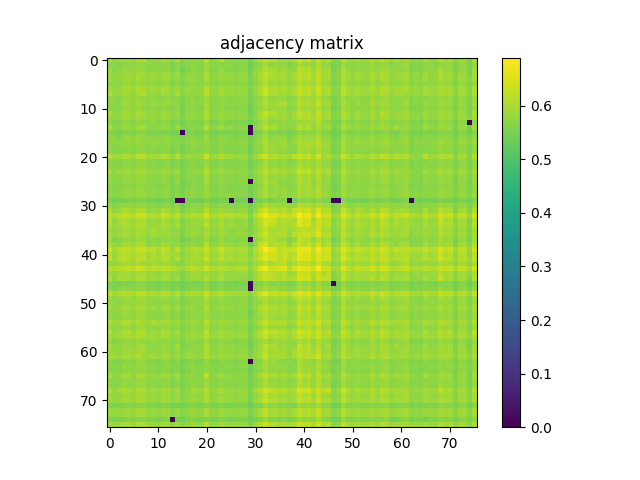

The data file committed next to this chart (first rows):
6.030400000000000205e-01, 5.645799999999999708e-01, 5.878900000000000237e-01, 5.892899999999999805e-01, 5.884599999999999831e-01, 5.748600000000000376e-01, 5.972699999999999676e-01, 6.080100000000000504e-01, 5.755299999999999860e-01, 5.804200000000000470e-01, 5.781500000000000528e-01, 6.022399999999999975e-01, 5.871800000000000352e-01, 5.723500000000000254e-01, 6.061699999999999866e-01, 5.586900000000000199e-01, 5.713700000000000445e-01, 5.738499999999999712e-01, 5.806499999999999995e-01, 5.753399999999999626e-01, 6.202100000000000390e-01, 5.704000000000000181e-01, 5.806200000000000250e-01, 6.040900000000000158e-01
5.645799999999999708e-01, 5.716200000000000170e-01, 5.598899999999999988e-01, 5.737600000000000477e-01, 5.780800000000000383e-01, 5.728299999999999503e-01, 5.821600000000000108e-01, 5.813899999999999624e-01, 5.726700000000000124e-01, 5.720499999999999474e-01, 5.664200000000000346e-01, 5.731399999999999828e-01, 5.750899999999999901e-01, 5.565099999999999492e-01, 5.693399999999999572e-01, 5.595400000000000373e-01, 5.659699999999999731e-01, 5.753300000000000081e-01, 5.608499999999999597e-01, 5.656900000000000261e-01, 5.880800000000000471e-01, 5.684799999999999853e-01, 5.630300000000000304e-01, 5.685299999999999798e-01
5.878900000000000237e-01, 5.598899999999999988e-01, 5.720499999999999474e-01, 5.804899999999999505e-01, 5.779600000000000293e-01, 5.689600000000000213e-01, 5.811199999999999699e-01, 5.830199999999999827e-01, 5.651000000000000467e-01, 5.701699999999999546e-01, 5.662099999999999911e-01, 5.747700000000000031e-01, 5.740100000000000202e-01, 5.595099999999999518e-01, 5.752399999999999736e-01, 5.462299999999999933e-01, 5.573000000000000176e-01, 5.736700000000000133e-01, 5.703599999999999781e-01, 5.654700000000000282e-01, 5.877000000000000002e-01, 5.607699999999999907e-01, 5.655900000000000372e-01, 5.864500000000000268e-01
5.892899999999999805e-01, 5.737600000000000477e-01, 5.804899999999999505e-01, 5.844799999999999995e-01, 5.876200000000000312e-01, 5.836799999999999766e-01, 5.933500000000000441e-01, 5.966000000000000192e-01, 5.799199999999999910e-01, 5.890600000000000280e-01, 5.790100000000000247e-01, 5.887999999999999901e-01, 5.932800000000000296e-01, 5.716299999999999715e-01, 5.892100000000000115e-01, 5.585999999999999854e-01, 5.790899999999999936e-01, 5.790300000000000447e-01, 5.775099999999999678e-01, 5.679999999999999494e-01, 6.056700000000000417e-01, 5.691100000000000048e-01, 5.760399999999999965e-01, 5.884399999999999631e-01
5.884599999999999831e-01, 5.780800000000000383e-01, 5.779600000000000293e-01, 5.876200000000000312e-01, 5.964399999999999702e-01, 5.821499999999999453e-01, 6.023500000000000520e-01, 5.906099999999999683e-01, 5.832500000000000462e-01, 5.920499999999999652e-01, 5.793300000000000116e-01, 5.957700000000000218e-01, 5.926399999999999446e-01, 5.730399999999999938e-01, 5.845099999999999740e-01, 5.639399999999999968e-01, 5.850699999999999790e-01, 5.843199999999999505e-01, 5.758199999999999985e-01, 5.729600000000000248e-01, 6.056200000000000472e-01, 5.726599999999999469e-01, 5.757299999999999640e-01, 5.903199999999999559e-01
5.748600000000000376e-01, 5.728299999999999503e-01, 5.689600000000000213e-01, 5.836799999999999766e-01, 5.821499999999999453e-01, 5.722599999999999909e-01, 5.852899999999999769e-01, 5.813399999999999679e-01, 5.750899999999999901e-01, 5.751300000000000301e-01, 5.679899999999999949e-01, 5.737499999999999822e-01, 5.805599999999999650e-01, 5.593799999999999883e-01, 5.720300000000000384e-01, 5.583099999999999730e-01, 5.690899999999999848e-01, 5.767799999999999594e-01, 5.667799999999999505e-01, 5.679800000000000404e-01, 5.858799999999999564e-01, 5.676900000000000279e-01, 5.675999999999999934e-01, 5.783500000000000307e-01
5.972699999999999676e-01, 5.821600000000000108e-01, 5.811199999999999699e-01, 5.933500000000000441e-01, 6.023399999999999865e-01, 5.852899999999999769e-01, 6.074000000000000510e-01, 5.990999999999999659e-01, 5.863000000000000433e-01, 5.959799999999999542e-01, 5.852000000000000535e-01, 6.017299999999999871e-01, 5.961100000000000287e-01, 5.784299999999999997e-01, 5.902300000000000324e-01, 5.664299999999999891e-01, 5.872199999999999642e-01, 5.861399999999999944e-01, 5.791600000000000081e-01, 5.771399999999999864e-01, 6.141299999999999537e-01, 5.770300000000000429e-01, 5.815099999999999714e-01, 5.954000000000000403e-01
6.080100000000000504e-01, 5.813899999999999624e-01, 5.830199999999999827e-01, 5.966000000000000192e-01, 5.906099999999999683e-01, 5.813399999999999679e-01, 5.990999999999999659e-01, 6.110100000000000531e-01, 5.804000000000000270e-01, 5.824399999999999578e-01, 5.760699999999999710e-01, 5.977999999999999980e-01, 5.888499999999999845e-01, 5.745500000000000052e-01, 6.019700000000000051e-01, 5.683200000000000474e-01, 5.802100000000000035e-01, 5.786799999999999722e-01, 5.744799999999999907e-01, 5.808999999999999719e-01, 6.188700000000000312e-01, 5.791600000000000081e-01, 5.813899999999999624e-01, 5.980799999999999450e-01
5.755299999999999860e-01, 5.726700000000000124e-01, 5.650899999999999812e-01, 5.799199999999999910e-01, 5.832500000000000462e-01, 5.750899999999999901e-01, 5.863000000000000433e-01, 5.804000000000000270e-01, 5.727799999999999558e-01, 5.721899999999999764e-01, 5.673700000000000410e-01, 5.733899999999999553e-01, 5.793599999999999861e-01, 5.659399999999999986e-01, 5.708699999999999886e-01, 5.582200000000000495e-01, 5.704200000000000381e-01, 5.770100000000000229e-01, 5.648600000000000287e-01, 5.686099999999999488e-01, 5.903899999999999704e-01, 5.679699999999999749e-01, 5.677699999999999969e-01, 5.768400000000000194e-01
5.804200000000000470e-01, 5.720499999999999474e-01, 5.701699999999999546e-01, 5.890600000000000280e-01, 5.920499999999999652e-01, 5.751300000000000301e-01, 5.959900000000000198e-01, 5.824399999999999578e-01, 5.721899999999999764e-01, 5.891499999999999515e-01, 5.784700000000000397e-01, 5.835900000000000531e-01, 5.820800000000000418e-01, 5.792500000000000426e-01, 5.722699999999999454e-01, 5.532899999999999485e-01, 5.699499999999999567e-01, 5.808299999999999574e-01, 5.732199999999999518e-01, 5.685999999999999943e-01, 5.965700000000000447e-01, 5.685400000000000453e-01, 5.684099999999999708e-01, 5.794899999999999496e-01
5.781500000000000528e-01, 5.664099999999999691e-01, 5.662099999999999911e-01, 5.790100000000000247e-01, 5.793300000000000116e-01, 5.679899999999999949e-01, 5.852000000000000535e-01, 5.760699999999999710e-01, 5.673700000000000410e-01, 5.784700000000000397e-01, 5.654400000000000537e-01, 5.754899999999999460e-01, 5.749400000000000066e-01, 5.633299999999999974e-01, 5.711699999999999555e-01, 5.541700000000000514e-01, 5.687200000000000033e-01, 5.712300000000000155e-01, 5.645400000000000418e-01, 5.627900000000000125e-01, 5.931699999999999751e-01, 5.623099999999999765e-01, 5.659600000000000186e-01, 5.785200000000000342e-01
6.022399999999999975e-01, 5.731399999999999828e-01, 5.747700000000000031e-01, 5.887999999999999901e-01, 5.957700000000000218e-01, 5.737499999999999822e-01, 6.017299999999999871e-01, 5.977999999999999980e-01, 5.733899999999999553e-01, 5.835900000000000531e-01, 5.754899999999999460e-01, 5.999700000000000033e-01, 5.852100000000000080e-01, 5.745599999999999596e-01, 5.877099999999999547e-01, 5.561800000000000077e-01, 5.731199999999999628e-01, 5.749400000000000066e-01, 5.700399999999999912e-01, 5.697799999999999532e-01, 6.124500000000000499e-01, 5.680300000000000349e-01, 5.760100000000000220e-01, 5.909400000000000208e-01
5.871800000000000352e-01, 5.750899999999999901e-01, 5.740100000000000202e-01, 5.932800000000000296e-01, 5.926399999999999446e-01, 5.805599999999999650e-01, 5.961100000000000287e-01, 5.888499999999999845e-01, 5.793599999999999861e-01, 5.820800000000000418e-01, 5.749400000000000066e-01, 5.852100000000000080e-01, 5.901899999999999924e-01, 5.710600000000000120e-01, 5.805099999999999705e-01, 5.589399999999999924e-01, 5.770699999999999719e-01, 5.830800000000000427e-01, 5.726799999999999669e-01, 5.707400000000000251e-01, 6.040499999999999758e-01, 5.711600000000000010e-01, 5.747299999999999631e-01, 5.865099999999999758e-01
5.723500000000000254e-01, 5.565099999999999492e-01, 5.595099999999999518e-01, 5.716299999999999715e-01, 5.730399999999999938e-01, 5.593799999999999883e-01, 5.784299999999999997e-01, 5.745500000000000052e-01, 5.659399999999999986e-01, 5.792500000000000426e-01, 5.633299999999999974e-01, 5.745599999999999596e-01, 5.710600000000000120e-01, 5.505999999999999783e-01, 5.629999999999999449e-01, 5.475900000000000212e-01, 5.661899999999999711e-01, 5.624500000000000055e-01, 5.579300000000000370e-01, 5.548800000000000399e-01, 5.803700000000000525e-01, 5.538800000000000390e-01, 5.573599999999999666e-01, 5.756799999999999695e-01
6.061699999999999866e-01, 5.693399999999999572e-01, 5.752399999999999736e-01, 5.892100000000000115e-01, 5.845099999999999740e-01, 5.720300000000000384e-01, 5.902300000000000324e-01, 6.019700000000000051e-01, 5.708699999999999886e-01, 5.722699999999999454e-01, 5.711699999999999555e-01, 5.877099999999999547e-01, 5.805200000000000360e-01, 5.629999999999999449e-01, 5.963800000000000212e-01, 5.513500000000000068e-01, 5.622200000000000530e-01, 5.703399999999999581e-01, 5.667699999999999960e-01, 5.669999999999999485e-01, 6.134800000000000253e-01, 5.643099999999999783e-01, 5.749199999999999866e-01, 5.935399999999999565e-01
5.586900000000000199e-01, 5.595400000000000373e-01, 5.462299999999999933e-01, 5.585999999999999854e-01, 5.639399999999999968e-01, 5.583099999999999730e-01, 5.664299999999999891e-01, 5.683200000000000474e-01, 5.582200000000000495e-01, 5.532899999999999485e-01, 5.541700000000000514e-01, 5.561800000000000077e-01, 5.589399999999999924e-01, 5.475900000000000212e-01, 5.513500000000000068e-01, 0.000000000000000000e+00, 5.529500000000000526e-01, 5.567400000000000126e-01, 5.474900000000000322e-01, 5.531500000000000306e-01, 5.707799999999999541e-01, 5.518699999999999717e-01, 5.514099999999999557e-01, 5.593099999999999739e-01
5.713700000000000445e-01, 5.659699999999999731e-01, 5.573000000000000176e-01, 5.790800000000000392e-01, 5.850699999999999790e-01, 5.690899999999999848e-01, 5.872199999999999642e-01, 5.802100000000000035e-01, 5.704200000000000381e-01, 5.699600000000000222e-01, 5.687200000000000033e-01, 5.731199999999999628e-01, 5.770600000000000174e-01, 5.661899999999999711e-01, 5.622200000000000530e-01, 5.529500000000000526e-01, 5.633599999999999719e-01, 5.705700000000000216e-01, 5.586100000000000509e-01, 5.616400000000000281e-01, 5.906400000000000539e-01, 5.601300000000000168e-01, 5.624700000000000255e-01, 5.713899999999999535e-01
5.738499999999999712e-01, 5.753300000000000081e-01, 5.736700000000000133e-01, 5.790300000000000447e-01, 5.843199999999999505e-01, 5.767799999999999594e-01, 5.861399999999999944e-01, 5.786799999999999722e-01, 5.770100000000000229e-01, 5.808299999999999574e-01, 5.712300000000000155e-01, 5.749400000000000066e-01, 5.830800000000000427e-01, 5.624500000000000055e-01, 5.703300000000000036e-01, 5.567400000000000126e-01, 5.705700000000000216e-01, 5.801500000000000545e-01, 5.727200000000000069e-01, 5.708600000000000341e-01, 5.831699999999999662e-01, 5.701399999999999801e-01, 5.680399999999999894e-01, 5.786499999999999977e-01
5.806499999999999995e-01, 5.608499999999999597e-01, 5.703599999999999781e-01, 5.775099999999999678e-01, 5.758199999999999985e-01, 5.667799999999999505e-01, 5.791600000000000081e-01, 5.744799999999999907e-01, 5.648699999999999832e-01, 5.732199999999999518e-01, 5.645400000000000418e-01, 5.700300000000000367e-01, 5.726900000000000324e-01, 5.579300000000000370e-01, 5.667699999999999960e-01, 5.474900000000000322e-01, 5.586100000000000509e-01, 5.727200000000000069e-01, 5.689499999999999558e-01, 5.644200000000000328e-01, 5.806099999999999595e-01, 5.608100000000000307e-01, 5.637199999999999989e-01, 5.802399999999999780e-01
5.753399999999999626e-01, 5.656900000000000261e-01, 5.654700000000000282e-01, 5.679999999999999494e-01, 5.729600000000000248e-01, 5.679800000000000404e-01, 5.771399999999999864e-01, 5.808999999999999719e-01, 5.686099999999999488e-01, 5.685999999999999943e-01, 5.627900000000000125e-01, 5.697699999999999987e-01, 5.707400000000000251e-01, 5.548800000000000399e-01, 5.669999999999999485e-01, 5.531500000000000306e-01, 5.616299999999999626e-01, 5.708600000000000341e-01, 5.644200000000000328e-01, 5.646900000000000253e-01, 5.806099999999999595e-01, 5.635599999999999499e-01, 5.615200000000000191e-01, 5.766099999999999559e-01
6.202100000000000390e-01, 5.880800000000000471e-01, 5.877000000000000002e-01, 6.056700000000000417e-01, 6.056300000000000017e-01, 5.858799999999999564e-01, 6.141299999999999537e-01, 6.188700000000000312e-01, 5.903899999999999704e-01, 5.965700000000000447e-01, 5.931699999999999751e-01, 6.124500000000000499e-01, 6.040499999999999758e-01, 5.803800000000000070e-01, 6.134800000000000253e-01, 5.707799999999999541e-01, 5.906500000000000083e-01, 5.831600000000000117e-01, 5.806099999999999595e-01, 5.806099999999999595e-01, 6.382600000000000495e-01, 5.803500000000000325e-01, 5.922600000000000087e-01, 6.119200000000000195e-01
5.704000000000000181e-01, 5.684700000000000308e-01, 5.607699999999999907e-01, 5.691100000000000048e-01, 5.726599999999999469e-01, 5.676900000000000279e-01, 5.770300000000000429e-01, 5.791600000000000081e-01, 5.679699999999999749e-01, 5.685299999999999798e-01, 5.623099999999999765e-01, 5.680300000000000349e-01, 5.711600000000000010e-01, 5.538800000000000390e-01, 5.643099999999999783e-01, 5.518699999999999717e-01, 5.601300000000000168e-01, 5.701399999999999801e-01, 5.608100000000000307e-01, 5.635499999999999954e-01, 5.803599999999999870e-01, 5.628600000000000270e-01, 5.611899999999999666e-01, 5.716400000000000370e-01
5.806200000000000250e-01, 5.630300000000000304e-01, 5.655900000000000372e-01, 5.760399999999999965e-01, 5.757299999999999640e-01, 5.675999999999999934e-01, 5.815099999999999714e-01, 5.813899999999999624e-01, 5.677699999999999969e-01, 5.684099999999999708e-01, 5.659600000000000186e-01, 5.760100000000000220e-01, 5.747299999999999631e-01, 5.573599999999999666e-01, 5.749300000000000521e-01, 5.514099999999999557e-01, 5.624700000000000255e-01, 5.680399999999999894e-01, 5.637199999999999989e-01, 5.615200000000000191e-01, 5.922600000000000087e-01, 5.611899999999999666e-01, 5.649800000000000377e-01, 5.817200000000000149e-01
6.040900000000000158e-01, 5.685299999999999798e-01, 5.864500000000000268e-01, 5.884399999999999631e-01, 5.903199999999999559e-01, 5.783500000000000307e-01, 5.954000000000000403e-01, 5.980799999999999450e-01, 5.768400000000000194e-01, 5.794899999999999496e-01, 5.785200000000000342e-01, 5.909400000000000208e-01, 5.865099999999999758e-01, 5.756799999999999695e-01, 5.935300000000000020e-01, 5.593099999999999739e-01, 5.713899999999999535e-01, 5.786499999999999977e-01, 5.802399999999999780e-01, 5.766099999999999559e-01, 6.119200000000000195e-01, 5.716400000000000370e-01, 5.817200000000000149e-01, 5.943699999999999539e-01
5.791699999999999626e-01, 5.726299999999999724e-01, 5.650199999999999667e-01, 5.809499999999999664e-01, 5.827099999999999502e-01, 5.733300000000000063e-01, 5.870800000000000463e-01, 5.829999999999999627e-01, 5.725500000000000034e-01, 5.760699999999999710e-01, 5.682599999999999874e-01, 5.786599999999999522e-01, 5.798699999999999966e-01, 5.626200000000000090e-01, 5.739900000000000002e-01, 5.547699999999999854e-01, 5.690100000000000158e-01, 5.734399999999999498e-01, 5.643299999999999983e-01, 5.652099999999999902e-01, 5.937400000000000455e-01, 5.662500000000000311e-01, 5.670100000000000140e-01, 5.772599999999999953e-01
5.842300000000000271e-01, 5.665900000000000380e-01, 5.672800000000000065e-01, 5.775799999999999823e-01, 5.771199999999999664e-01, 5.700600000000000112e-01, 5.835700000000000331e-01, 5.888499999999999845e-01, 5.681100000000000039e-01, 5.680199999999999694e-01, 5.654500000000000082e-01, 5.828200000000000047e-01, 5.746200000000000196e-01, 5.559100000000000152e-01, 5.830600000000000227e-01, 5.514999999999999902e-01, 5.642599999999999838e-01, 5.661000000000000476e-01, 5.612599999999999811e-01, 5.644900000000000473e-01, 5.983399999999999830e-01, 5.626100000000000545e-01, 5.667999999999999705e-01, 5.814399999999999569e-01
5.685299999999999798e-01, 5.669699999999999740e-01, 5.621599999999999930e-01, 5.687400000000000233e-01, 5.745500000000000052e-01, 5.672099999999999920e-01, 5.783000000000000362e-01, 5.771899999999999809e-01, 5.678299999999999459e-01, 5.680399999999999894e-01, 5.620300000000000296e-01, 5.697499999999999787e-01, 5.700499999999999456e-01, 5.563399999999999457e-01, 5.640500000000000513e-01, 5.521800000000000042e-01, 5.600500000000000478e-01, 5.705200000000000271e-01, 5.617299999999999516e-01, 5.633299999999999974e-01, 5.791899999999999826e-01, 5.634400000000000519e-01, 5.602099999999999858e-01, 5.708199999999999941e-01
5.716099999999999515e-01, 5.673099999999999810e-01, 5.663300000000000001e-01, 5.781399999999999872e-01, 5.796499999999999986e-01, 5.730600000000000138e-01, 5.848600000000000465e-01, 5.771800000000000264e-01, 5.720199999999999729e-01, 5.740899999999999892e-01, 5.667900000000000160e-01, 5.744200000000000417e-01, 5.792599999999999971e-01, 5.599399999999999933e-01, 5.706700000000000106e-01, 5.530399999999999761e-01, 5.685499999999999998e-01, 5.750100000000000211e-01, 5.658699999999999841e-01, 5.649899999999999922e-01, 5.890900000000000025e-01, 5.645900000000000363e-01, 5.647100000000000453e-01, 5.755500000000000060e-01
5.738199999999999967e-01, 5.725599999999999579e-01, 5.691300000000000248e-01, 5.794000000000000261e-01, 5.801600000000000090e-01, 5.752800000000000136e-01, 5.828999999999999737e-01, 5.854399999999999604e-01, 5.761600000000000055e-01, 5.711699999999999555e-01, 5.677699999999999969e-01, 5.711500000000000465e-01, 5.785500000000000087e-01, 5.572200000000000486e-01, 5.731300000000000283e-01, 5.575599999999999445e-01, 5.679999999999999494e-01, 5.770399999999999974e-01, 5.682599999999999874e-01, 5.692800000000000082e-01, 5.852800000000000225e-01, 5.690100000000000158e-01, 5.668499999999999650e-01, 5.767099999999999449e-01
5.511899999999999578e-01, 5.424799999999999622e-01, 5.449399999999999800e-01, 5.493299999999999850e-01, 5.570899999999999741e-01, 5.508699999999999708e-01, 5.603399999999999492e-01, 5.527800000000000491e-01, 5.521700000000000497e-01, 5.512000000000000233e-01, 5.432799999999999851e-01, 5.451799999999999979e-01, 5.572500000000000231e-01, 5.436900000000000066e-01, 0.000000000000000000e+00, 0.000000000000000000e+00, 5.461700000000000443e-01, 5.488899999999999890e-01, 5.432500000000000107e-01, 5.432900000000000507e-01, 5.602000000000000313e-01, 5.426800000000000512e-01, 5.433000000000000052e-01, 5.549600000000000088e-01
5.815299999999999914e-01, 5.628699999999999815e-01, 5.724299999999999944e-01, 5.803300000000000125e-01, 5.789100000000000357e-01, 5.709100000000000286e-01, 5.810999999999999499e-01, 5.840999999999999526e-01, 5.681800000000000184e-01, 5.703200000000000491e-01, 5.654400000000000537e-01, 5.705999999999999961e-01, 5.735900000000000443e-01, 5.592099999999999849e-01, 5.711699999999999555e-01, 5.506799999999999473e-01, 5.603599999999999692e-01, 5.716400000000000370e-01, 5.695400000000000462e-01, 5.667900000000000160e-01, 5.847400000000000375e-01, 5.636499999999999844e-01, 5.650800000000000267e-01, 5.803700000000000525e-01
6.036000000000000254e-01, 5.775500000000000078e-01, 5.813000000000000389e-01, 6.057799999999999851e-01, 6.028400000000000425e-01, 5.843699999999999450e-01, 6.082100000000000284e-01, 6.023899999999999810e-01, 5.790499999999999536e-01, 5.832000000000000517e-01, 5.799800000000000511e-01, 5.996000000000000218e-01, 5.972100000000000186e-01, 5.746999999999999886e-01, 5.876400000000000512e-01, 5.586900000000000199e-01, 5.776499999999999968e-01, 5.807600000000000540e-01, 5.764299999999999979e-01, 5.717499999999999805e-01, 6.177599999999999758e-01, 5.718999999999999639e-01, 5.827900000000000302e-01, 5.968099999999999516e-01
6.231100000000000527e-01, 6.024199999999999555e-01, 6.118000000000000105e-01, 6.233600000000000252e-01, 6.222600000000000353e-01, 6.108599999999999586e-01, 6.341999999999999860e-01, 6.388500000000000290e-01, 6.043800000000000283e-01, 6.136800000000000033e-01, 6.015000000000000346e-01, 6.362299999999999622e-01, 6.174600000000000088e-01, 6.011300000000000532e-01, 6.249200000000000310e-01, 5.846200000000000285e-01, 5.991400000000000059e-01, 6.107299999999999951e-01, 6.057900000000000507e-01, 6.051100000000000367e-01, 6.447300000000000253e-01, 6.032100000000000239e-01, 6.048999999999999932e-01, 6.215100000000000069e-01
6.094000000000000528e-01, 5.717799999999999550e-01, 5.980900000000000105e-01, 6.062199999999999811e-01, 5.990600000000000369e-01, 5.863399999999999723e-01, 6.020999999999999686e-01, 6.050299999999999567e-01, 5.797700000000000076e-01, 5.919100000000000472e-01, 5.819499999999999673e-01, 6.041100000000000358e-01, 5.896900000000000475e-01, 5.780600000000000183e-01, 5.960400000000000142e-01, 5.582000000000000295e-01, 5.723700000000000454e-01, 5.822500000000000453e-01, 5.900300000000000544e-01, 5.833399999999999697e-01, 6.059099999999999486e-01, 5.762699999999999489e-01, 5.801399999999999890e-01, 6.030200000000000005e-01
6.108900000000000441e-01, 5.812000000000000499e-01, 5.935700000000000420e-01, 6.033500000000000529e-01, 6.028999999999999915e-01, 5.912100000000000133e-01, 6.076399999999999579e-01, 6.067700000000000315e-01, 5.838499999999999801e-01, 5.865200000000000413e-01, 5.843500000000000361e-01, 6.077299999999999924e-01, 5.929900000000000171e-01, 5.785599999999999632e-01, 6.054599999999999982e-01, 5.654900000000000482e-01, 5.777499999999999858e-01, 5.843099999999999961e-01, 5.881199999999999761e-01, 5.857099999999999529e-01, 6.217000000000000304e-01, 5.812399999999999789e-01, 5.862399999999999833e-01, 6.037500000000000089e-01
5.908099999999999463e-01, 5.742399999999999727e-01, 5.812000000000000499e-01, 5.939900000000000180e-01, 5.951300000000000479e-01, 5.778600000000000403e-01, 5.990799999999999459e-01, 5.933399999999999785e-01, 5.826799999999999757e-01, 6.029799999999999605e-01, 5.852600000000000025e-01, 5.924500000000000322e-01, 5.902600000000000069e-01, 5.731500000000000483e-01, 5.779600000000000293e-01, 5.599100000000000188e-01, 5.823800000000000088e-01, 5.840899999999999981e-01, 5.820999999999999508e-01, 5.735700000000000243e-01, 5.960100000000000398e-01, 5.724200000000000399e-01, 5.750399999999999956e-01, 5.962100000000000177e-01
5.932600000000000096e-01, 5.785500000000000087e-01, 5.881600000000000161e-01, 5.980299999999999505e-01, 5.957700000000000218e-01, 5.832300000000000262e-01, 6.034500000000000419e-01, 5.971300000000000496e-01, 5.810699999999999754e-01, 6.036299999999999999e-01, 5.858700000000000019e-01, 5.919999999999999707e-01, 5.935500000000000220e-01, 5.766799999999999704e-01, 5.827799999999999647e-01, 5.622000000000000330e-01, 5.774700000000000388e-01, 5.905500000000000194e-01, 5.858900000000000219e-01, 5.763000000000000345e-01, 6.044000000000000483e-01, 5.775200000000000333e-01, 5.799400000000000110e-01, 5.968099999999999516e-01
5.927299999999999791e-01, 5.601500000000000368e-01, 5.695099999999999607e-01, 5.790399999999999991e-01, 5.833500000000000352e-01, 5.717299999999999605e-01, 5.872399999999999842e-01, 5.846999999999999975e-01, 5.659399999999999986e-01, 5.716299999999999715e-01, 5.640699999999999603e-01, 5.841199999999999726e-01, 5.736200000000000188e-01, 5.713599999999999790e-01, 5.749499999999999611e-01, 5.463299999999999823e-01, 5.549800000000000288e-01, 5.676999999999999824e-01, 5.647600000000000398e-01, 5.661399999999999766e-01, 5.874300000000000077e-01, 5.595999999999999863e-01, 5.658999999999999586e-01, 5.888499999999999845e-01
6.014500000000000401e-01, 5.730199999999999738e-01, 5.759600000000000275e-01, 5.975099999999999856e-01, 6.004300000000000193e-01, 5.794099999999999806e-01, 6.074800000000000200e-01, 5.984899999999999665e-01, 5.762699999999999489e-01, 5.827599999999999447e-01, 5.743300000000000072e-01, 5.953199999999999603e-01, 5.954500000000000348e-01, 5.724000000000000199e-01, 5.796200000000000241e-01, 5.592399999999999594e-01, 5.744899999999999451e-01, 5.799699999999999855e-01, 5.710699999999999665e-01, 5.667499999999999760e-01, 6.188799999999999857e-01, 5.680899999999999839e-01, 5.809499999999999664e-01, 5.944800000000000084e-01
6.381000000000000005e-01, 6.004800000000000137e-01, 6.190400000000000347e-01, 6.250499999999999945e-01, 6.226500000000000368e-01, 6.066500000000000226e-01, 6.289000000000000146e-01, 6.374199999999999866e-01, 6.069299999999999695e-01, 6.206099999999999950e-01, 6.020400000000000196e-01, 6.287800000000000056e-01, 6.179200000000000248e-01, 5.869499999999999718e-01, 6.223600000000000243e-01, 5.807400000000000340e-01, 6.024199999999999555e-01, 6.046300000000000008e-01, 6.086200000000000498e-01, 6.038499999999999979e-01, 6.355499999999999483e-01, 5.995599999999999818e-01, 6.037599999999999634e-01, 6.314400000000000013e-01
6.151200000000000001e-01, 5.825599999999999667e-01, 6.070499999999999785e-01, 6.153800000000000381e-01, 6.114600000000000035e-01, 5.951600000000000223e-01, 6.162999999999999590e-01, 6.124300000000000299e-01, 5.919799999999999507e-01, 6.082300000000000484e-01, 5.922100000000000142e-01, 6.126800000000000024e-01, 6.051600000000000312e-01, 5.914800000000000058e-01, 5.987200000000000299e-01, 5.678100000000000369e-01, 5.841300000000000381e-01, 5.984899999999999665e-01, 6.008099999999999552e-01, 5.910800000000000498e-01, 6.145699999999999497e-01, 5.861300000000000399e-01, 5.907000000000000028e-01, 6.149200000000000221e-01
6.314899999999999958e-01, 5.888299999999999645e-01, 6.149200000000000221e-01, 6.192299999999999471e-01, 6.165000000000000480e-01, 6.000900000000000123e-01, 6.220099999999999518e-01, 6.201699999999999990e-01, 5.968999999999999861e-01, 6.073499999999999455e-01, 5.967200000000000282e-01, 6.148599999999999621e-01, 6.115699999999999470e-01, 5.862899999999999778e-01, 6.147899999999999476e-01, 5.740300000000000402e-01, 5.870499999999999607e-01, 6.031900000000000039e-01, 6.048499999999999988e-01, 5.948400000000000354e-01, 6.375300000000000411e-01, 5.918200000000000127e-01, 6.006899999999999462e-01, 6.267399999999999638e-01
5.816299999999999804e-01, 5.799600000000000311e-01, 5.865700000000000358e-01, 5.936099999999999710e-01, 5.958799999999999653e-01, 5.886900000000000466e-01, 6.035700000000000509e-01, 5.920499999999999652e-01, 5.874500000000000277e-01, 5.968999999999999861e-01, 5.846999999999999975e-01, 5.924000000000000377e-01, 5.975000000000000311e-01, 5.819900000000000073e-01, 5.758900000000000130e-01, 5.684299999999999908e-01, 5.887499999999999956e-01, 5.956799999999999873e-01, 5.879600000000000382e-01, 5.818999999999999728e-01, 5.991800000000000459e-01, 5.821300000000000363e-01, 5.787999999999999812e-01, 5.898099999999999454e-01
6.192100000000000382e-01, 6.080600000000000449e-01, 6.117899999999999450e-01, 6.216599999999999904e-01, 6.282200000000000006e-01, 6.104300000000000281e-01, 6.403400000000000203e-01, 6.301499999999999879e-01, 6.072699999999999765e-01, 6.251999999999999780e-01, 6.076599999999999779e-01, 6.291400000000000325e-01, 6.223199999999999843e-01, 6.077099999999999724e-01, 6.060799999999999521e-01, 5.869100000000000428e-01, 6.075700000000000545e-01, 6.196099999999999941e-01, 6.110100000000000531e-01, 6.033600000000000074e-01, 6.423699999999999966e-01, 6.056300000000000017e-01, 6.056000000000000272e-01, 6.177000000000000268e-01
5.925700000000000411e-01, 5.790100000000000247e-01, 5.897599999999999509e-01, 5.988900000000000334e-01, 5.949900000000000189e-01, 5.866200000000000303e-01, 6.002399999999999958e-01, 5.963100000000000067e-01, 5.822599999999999998e-01, 5.860999999999999543e-01, 5.777400000000000313e-01, 5.889199999999999990e-01, 5.939200000000000035e-01, 5.766999999999999904e-01, 5.806200000000000250e-01, 5.599399999999999933e-01, 5.740699999999999692e-01, 5.918099999999999472e-01, 5.863399999999999723e-01, 5.834599999999999786e-01, 5.906400000000000539e-01, 5.776200000000000223e-01, 5.811899999999999844e-01, 5.978200000000000180e-01
6.096500000000000252e-01, 5.724700000000000344e-01, 6.000799999999999468e-01, 5.974099999999999966e-01, 5.950900000000000079e-01, 5.823399999999999688e-01, 6.022300000000000431e-01, 6.076599999999999779e-01, 5.799800000000000511e-01, 5.984500000000000375e-01, 5.825799999999999867e-01, 6.039499999999999869e-01, 5.935000000000000275e-01, 5.744299999999999962e-01, 5.959200000000000053e-01, 5.576299999999999590e-01, 5.742099999999999982e-01, 5.862399999999999833e-01, 5.911699999999999733e-01, 5.802599999999999980e-01, 6.111999999999999655e-01, 5.767799999999999594e-01, 5.820300000000000473e-01, 6.066099999999999826e-01
5.616400000000000281e-01, 5.539199999999999680e-01, 5.498600000000000154e-01, 5.620699999999999585e-01, 5.597299999999999498e-01, 5.562799999999999967e-01, 5.665099999999999580e-01, 5.688800000000000523e-01, 5.554499999999999993e-01, 5.564900000000000402e-01, 5.515799999999999592e-01, 5.590899999999999759e-01, 5.601500000000000368e-01, 5.469699999999999562e-01, 5.533299999999999885e-01, 5.434099999999999486e-01, 5.530800000000000161e-01, 5.561099999999999932e-01, 5.503799999999999804e-01, 5.546600000000000419e-01, 5.731899999999999773e-01, 5.527199999999999891e-01, 5.506299999999999528e-01, 5.637600000000000389e-01
5.701699999999999546e-01, 5.551700000000000523e-01, 5.640600000000000058e-01, 5.718400000000000150e-01, 5.693799999999999972e-01, 5.636799999999999589e-01, 5.725299999999999834e-01, 5.708600000000000341e-01, 5.622700000000000475e-01, 5.617199999999999971e-01, 5.569100000000000161e-01, 5.632599999999999829e-01, 5.674000000000000155e-01, 5.519500000000000517e-01, 5.623399999999999510e-01, 5.453799999999999759e-01, 5.541399999999999659e-01, 5.664700000000000291e-01, 5.629399999999999959e-01, 5.607199999999999962e-01, 5.742800000000000127e-01, 5.567699999999999871e-01, 5.589499999999999469e-01, 5.706799999999999651e-01
6.198700000000000321e-01, 5.889499999999999735e-01, 6.067700000000000315e-01, 6.096500000000000252e-01, 6.075700000000000545e-01, 6.011999999999999567e-01, 6.210700000000000109e-01, 6.247599999999999820e-01, 5.979700000000000015e-01, 6.077799999999999869e-01, 5.962399999999999922e-01, 6.175899999999999723e-01, 6.084399999999999809e-01, 5.893199999999999550e-01, 6.118400000000000505e-01, 5.775799999999999823e-01, 5.944899999999999629e-01, 6.028000000000000025e-01, 6.050499999999999767e-01, 5.973899999999999766e-01, 6.351599999999999469e-01, 5.948700000000000099e-01, 5.990199999999999969e-01, 6.173300000000000454e-01
5.916500000000000092e-01, 5.709899999999999975e-01, 5.825700000000000323e-01, 5.900400000000000089e-01, 5.945399999999999574e-01, 5.783399999999999652e-01, 5.988099999999999534e-01, 5.978599999999999470e-01, 5.780899999999999928e-01, 5.868999999999999773e-01, 5.819800000000000528e-01, 5.935099999999999820e-01, 5.894000000000000350e-01, 5.722599999999999909e-01, 5.898700000000000054e-01, 5.588999999999999524e-01, 5.806400000000000450e-01, 5.794899999999999496e-01, 5.784200000000000452e-01, 5.723500000000000254e-01, 6.137899999999999467e-01, 5.718100000000000405e-01, 5.774899999999999478e-01, 5.891999999999999460e-01
5.815299999999999914e-01, 5.722800000000000109e-01, 5.698199999999999932e-01, 5.790699999999999736e-01, 5.811500000000000554e-01, 5.792899999999999716e-01, 5.859100000000000419e-01, 5.875399999999999512e-01, 5.777299999999999658e-01, 5.697400000000000242e-01, 5.721500000000000474e-01, 5.723399999999999599e-01, 5.790399999999999991e-01, 5.644099999999999673e-01, 5.767299999999999649e-01, 5.579899999999999860e-01, 5.665000000000000036e-01, 5.766400000000000414e-01, 5.698299999999999477e-01, 5.729699999999999793e-01, 5.909200000000000008e-01, 5.704500000000000126e-01, 5.707799999999999541e-01, 5.814000000000000279e-01
5.941600000000000215e-01, 5.783899999999999597e-01, 5.828900000000000192e-01, 5.965200000000000502e-01, 5.949499999999999789e-01, 5.827400000000000357e-01, 6.011900000000000022e-01, 5.985599999999999810e-01, 5.816299999999999804e-01, 5.876500000000000057e-01, 5.786299999999999777e-01, 5.932899999999999840e-01, 5.929200000000000026e-01, 5.739800000000000457e-01, 5.877499999999999947e-01, 5.631199999999999539e-01, 5.822800000000000198e-01, 5.870300000000000518e-01, 5.783099999999999907e-01, 5.753000000000000336e-01, 6.077599999999999669e-01, 5.755500000000000060e-01, 5.798299999999999566e-01, 5.920400000000000107e-01
5.829100000000000392e-01, 5.713599999999999790e-01, 5.753200000000000536e-01, 5.903800000000000159e-01, 5.859100000000000419e-01, 5.741100000000000092e-01, 5.895099999999999785e-01, 5.934199999999999475e-01, 5.704099999999999726e-01, 5.756700000000000150e-01, 5.725299999999999834e-01, 5.795099999999999696e-01, 5.812300000000000244e-01, 5.675499999999999989e-01, 5.781899999999999817e-01, 5.596700000000000008e-01, 5.708900000000000086e-01, 5.830600000000000227e-01, 5.749800000000000466e-01, 5.712099999999999955e-01, 6.000600000000000378e-01, 5.688299999999999468e-01, 5.708900000000000086e-01, 5.782199999999999562e-01
5.806200000000000250e-01, 5.710600000000000120e-01, 5.734200000000000408e-01, 5.797400000000000331e-01, 5.812699999999999534e-01, 5.754299999999999971e-01, 5.857799999999999674e-01, 5.874300000000000077e-01, 5.759400000000000075e-01, 5.750300000000000411e-01, 5.693000000000000282e-01, 5.764700000000000379e-01, 5.797600000000000531e-01, 5.624500000000000055e-01, 5.739100000000000312e-01, 5.569399999999999906e-01, 5.685799999999999743e-01, 5.777799999999999603e-01, 5.721699999999999564e-01, 5.715200000000000280e-01, 5.882399999999999851e-01, 5.699400000000000022e-01, 5.690899999999999848e-01, 5.812100000000000044e-01
6.033100000000000129e-01, 5.877400000000000402e-01, 5.848999999999999755e-01, 6.051800000000000512e-01, 6.062199999999999811e-01, 5.857299999999999729e-01, 6.106700000000000461e-01, 5.979999999999999760e-01, 5.849199999999999955e-01, 6.045199999999999463e-01, 5.876299999999999857e-01, 5.992399999999999949e-01, 5.976500000000000146e-01, 5.830899999999999972e-01, 5.917400000000000437e-01, 5.669999999999999485e-01, 5.852899999999999769e-01, 5.921399999999999997e-01, 5.832399999999999807e-01, 5.783000000000000362e-01, 6.170799999999999619e-01, 5.795000000000000151e-01, 5.835500000000000131e-01, 5.982100000000000195e-01
5.856299999999999839e-01, 5.684500000000000108e-01, 5.725200000000000289e-01, 5.865599999999999703e-01, 5.844599999999999795e-01, 5.741300000000000292e-01, 5.889299999999999535e-01, 5.883300000000000196e-01, 5.723599999999999799e-01, 5.774700000000000388e-01, 5.722599999999999909e-01, 5.799499999999999655e-01, 5.801500000000000545e-01, 5.669300000000000450e-01, 5.779199999999999893e-01, 5.551700000000000523e-01, 5.683300000000000018e-01, 5.766499999999999959e-01, 5.706400000000000361e-01, 5.696799999999999642e-01, 5.958200000000000163e-01, 5.672599999999999865e-01, 5.702899999999999636e-01, 5.815000000000000169e-01
6.154899999999999816e-01, 5.815399999999999459e-01, 5.893500000000000405e-01, 6.078000000000000069e-01, 6.067099999999999715e-01, 5.845299999999999940e-01, 6.133800000000000363e-01, 6.075700000000000545e-01, 5.832500000000000462e-01, 5.953399999999999803e-01, 5.861499999999999488e-01, 6.099299999999999722e-01, 5.991600000000000259e-01, 5.845299999999999940e-01, 6.006700000000000372e-01, 5.635499999999999954e-01, 5.816200000000000259e-01, 5.874800000000000022e-01, 5.819299999999999473e-01, 5.779199999999999893e-01, 6.235899999999999777e-01, 5.762000000000000455e-01, 5.863199999999999523e-01, 6.024699999999999500e-01
6.005800000000000027e-01, 5.837700000000000111e-01, 5.867299999999999738e-01, 5.976399999999999491e-01, 6.018099999999999561e-01, 5.875799999999999912e-01, 6.077200000000000379e-01, 6.024500000000000410e-01, 5.877799999999999692e-01, 5.930999999999999606e-01, 5.845599999999999685e-01, 5.983399999999999830e-01, 5.982300000000000395e-01, 5.772599999999999953e-01, 5.923199999999999577e-01, 5.685200000000000253e-01, 5.864899999999999558e-01, 5.931600000000000206e-01, 5.838299999999999601e-01, 5.825200000000000378e-01, 6.154199999999999671e-01, 5.819100000000000383e-01, 5.855299999999999949e-01, 5.986399999999999499e-01
5.796000000000000041e-01, 5.616700000000000026e-01, 5.714200000000000390e-01, 5.779199999999999893e-01, 5.806099999999999595e-01, 5.713399999999999590e-01, 5.850899999999999990e-01, 5.800699999999999745e-01, 5.715700000000000225e-01, 5.772300000000000209e-01, 5.721399999999999819e-01, 5.783099999999999907e-01, 5.805700000000000305e-01, 5.645499999999999963e-01, 5.772500000000000409e-01, 5.557100000000000373e-01, 5.721199999999999619e-01, 5.721500000000000474e-01, 5.691500000000000448e-01, 5.630899999999999794e-01, 5.979999999999999760e-01, 5.633700000000000374e-01, 5.664599999999999635e-01, 5.780800000000000383e-01
6.002999999999999448e-01, 5.730899999999999883e-01, 5.791500000000000536e-01, 5.885399999999999521e-01, 5.845099999999999740e-01, 5.753500000000000281e-01, 5.911300000000000443e-01, 6.003699999999999593e-01, 5.719300000000000495e-01, 5.737700000000000022e-01, 5.730800000000000338e-01, 5.894000000000000350e-01, 5.805200000000000360e-01, 5.683099999999999818e-01, 5.982300000000000395e-01, 5.561000000000000387e-01, 5.627799999999999470e-01, 5.754700000000000371e-01, 5.713500000000000245e-01, 5.745500000000000052e-01, 6.114800000000000235e-01, 5.694200000000000372e-01, 5.757299999999999640e-01, 5.887000000000000011e-01
5.858700000000000019e-01, 5.811100000000000154e-01, 5.717400000000000260e-01, 5.891300000000000425e-01, 5.882800000000000251e-01, 5.833300000000000152e-01, 5.959699999999999998e-01, 5.966500000000000137e-01, 5.807099999999999485e-01, 5.807600000000000540e-01, 5.756700000000000150e-01, 5.880400000000000071e-01, 5.874200000000000532e-01, 5.705099999999999616e-01, 5.834899999999999531e-01, 5.642700000000000493e-01, 5.797400000000000331e-01, 5.793599999999999861e-01, 5.706200000000000161e-01, 5.759300000000000530e-01, 6.057599999999999651e-01, 5.761300000000000310e-01, 5.761300000000000310e-01, 5.863899999999999668e-01
... 15 more rows
